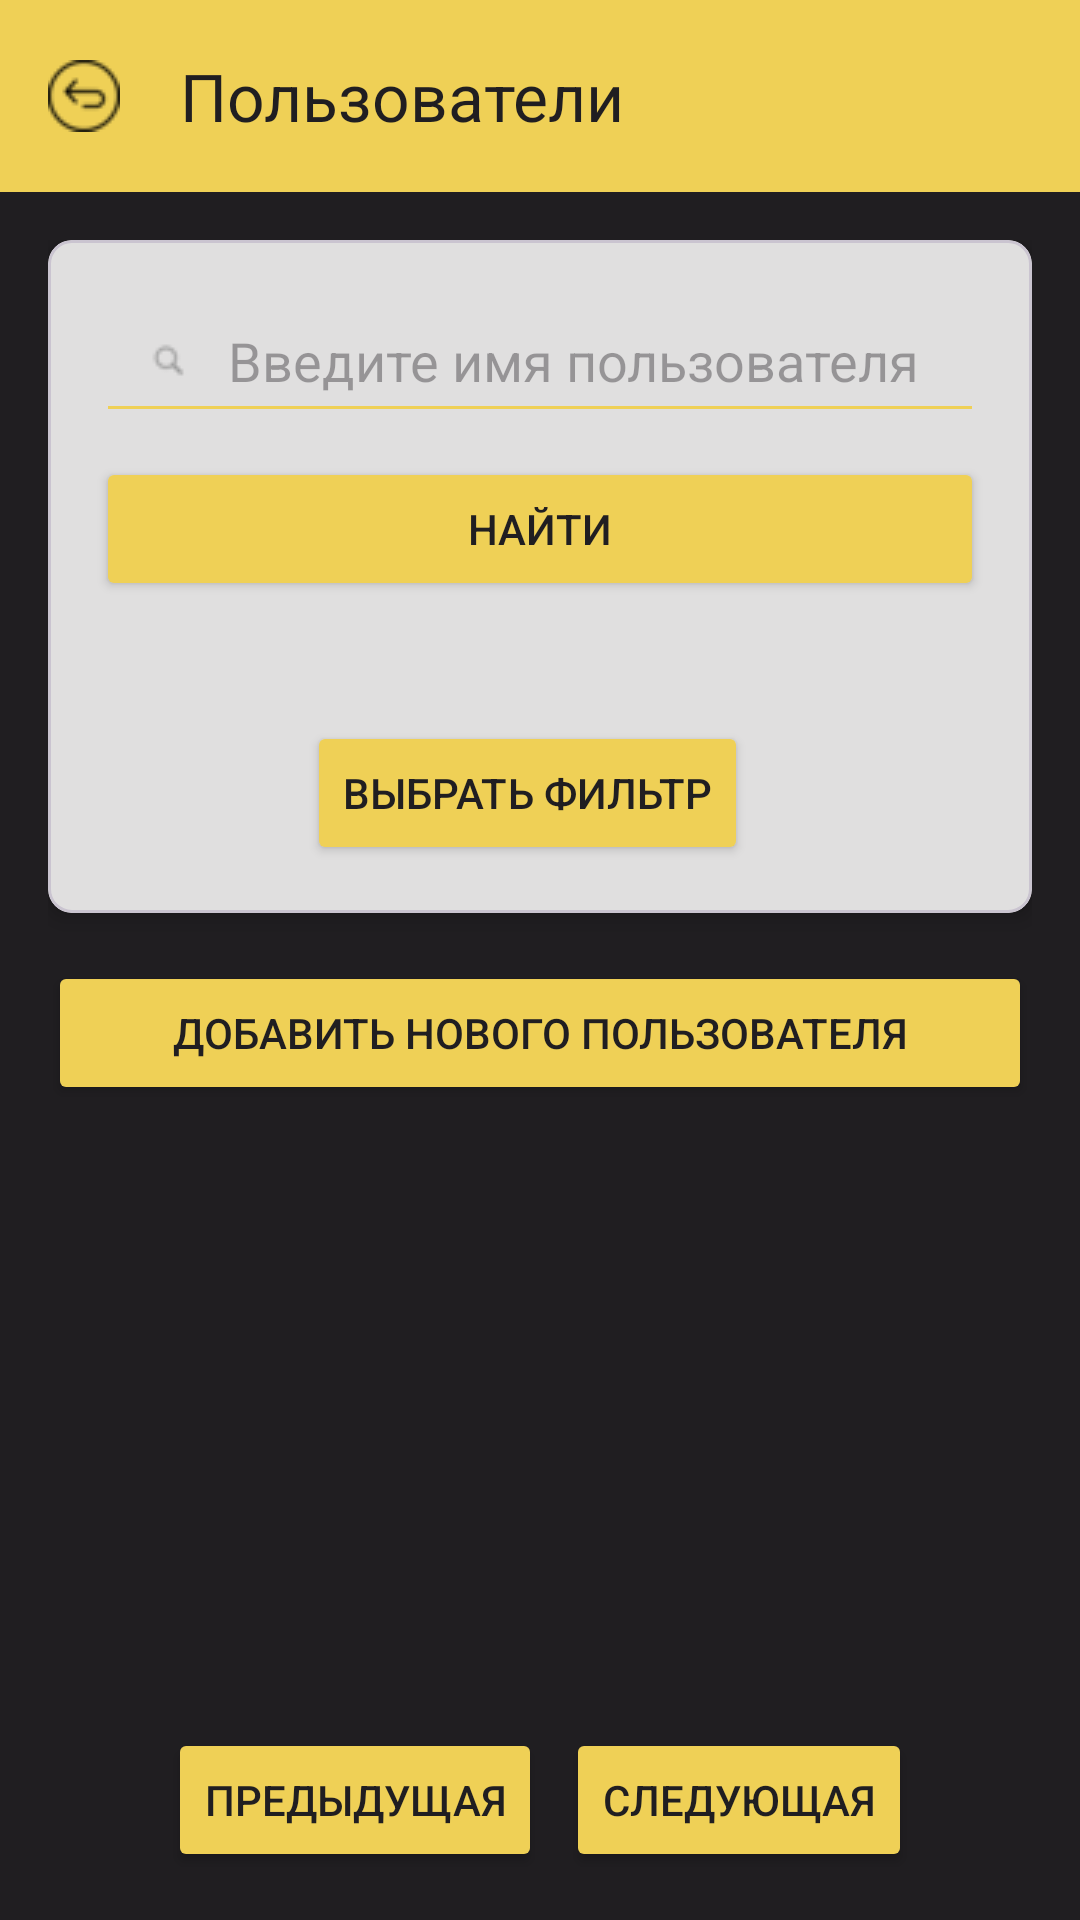

Write the Android layout XML for this screen, with the resource values it uses.
<!-- AndroidManifest.xml: application theme Theme.Faculty_App -->
<!-- res/layout/activity_user_list.xml -->
<?xml version="1.0" encoding="utf-8"?>
<androidx.coordinatorlayout.widget.CoordinatorLayout
    xmlns:android="http://schemas.android.com/apk/res/android"
    xmlns:app="http://schemas.android.com/apk/res-auto"
    android:layout_width="match_parent"
    android:layout_height="match_parent"
    android:background="#201E21">

    
    <com.google.android.material.appbar.AppBarLayout
        android:layout_width="match_parent"
        android:layout_height="wrap_content"
        android:theme="@style/ThemeOverlay.MaterialComponents.Dark.ActionBar">

        <com.google.android.material.appbar.MaterialToolbar
            android:id="@+id/toolbar"
            android:layout_width="match_parent"
            android:layout_height="?attr/actionBarSize"
            android:background="#EFD056"
            android:theme="@style/ThemeOverlay.MaterialComponents.ActionBar"
            app:navigationIcon="@drawable/ic_arrow_back"
            app:title="Пользователи"
            app:titleTextColor="#201E21" />
    </com.google.android.material.appbar.AppBarLayout>

    <LinearLayout
        android:layout_width="match_parent"
        android:layout_height="match_parent"
        android:orientation="vertical"
        android:padding="16dp"
        app:layout_behavior="@string/appbar_scrolling_view_behavior">

        
        <com.google.android.material.card.MaterialCardView
            android:layout_width="match_parent"
            android:layout_height="wrap_content"
            android:layout_marginBottom="16dp"
            app:cardCornerRadius="8dp"
            app:cardElevation="4dp"
            app:cardBackgroundColor="#E0DFDF">

            <LinearLayout
                android:layout_width="match_parent"
                android:layout_height="wrap_content"
                android:orientation="vertical"
                android:padding="16dp">

                
                <EditText
                    android:id="@+id/editTextSearch"
                    android:layout_width="match_parent"
                    android:layout_height="wrap_content"
                    android:hint="Введите имя пользователя"
                    android:padding="12dp"
                    android:backgroundTint="#EFD056"
                    android:drawableLeft="@drawable/ic_search"
                    android:drawablePadding="8dp" />

                
                <Button
                    android:id="@+id/buttonSearch"
                    android:layout_width="match_parent"
                    android:layout_height="wrap_content"
                    android:layout_marginTop="8dp"
                    android:backgroundTint="#EFD056"
                    android:text="Найти"
                    android:textColor="#201E21" />

                
                <Spinner
                    android:id="@+id/spinnerFilter"
                    android:layout_width="match_parent"
                    android:layout_height="wrap_content"
                    android:layout_marginTop="8dp"
                    android:padding="12dp"
                    android:backgroundTint="#E0DFDF"
                    android:spinnerMode="dropdown" />

                
                <LinearLayout
                    android:layout_width="match_parent"
                    android:layout_height="wrap_content"
                    android:layout_marginTop="8dp"
                    android:orientation="horizontal"
                    android:gravity="center">

                    <Button
                        android:id="@+id/buttonFilter"
                        android:layout_width="wrap_content"
                        android:layout_height="wrap_content"
                        android:layout_marginEnd="8dp"
                        android:backgroundTint="#EFD056"
                        android:text="Выбрать фильтр"
                        android:textColor="#201E21" />

                </LinearLayout>
            </LinearLayout>
        </com.google.android.material.card.MaterialCardView>

        
        <Button
            android:id="@+id/button_add_user"
            android:layout_width="match_parent"
            android:layout_height="wrap_content"
            android:layout_marginBottom="16dp"
            android:backgroundTint="#EFD056"
            android:text="Добавить нового пользователя"
            android:textColor="#201E21"
            android:padding="12dp" />

        
        <androidx.recyclerview.widget.RecyclerView
            android:id="@+id/recyclerView"
            android:layout_width="match_parent"
            android:layout_height="0dp"
            android:layout_weight="1"
            android:layout_marginBottom="16dp"
            android:padding="8dp" />

        
        <LinearLayout
            android:layout_width="match_parent"
            android:layout_height="wrap_content"
            android:gravity="center"
            android:orientation="horizontal">

            <Button
                android:id="@+id/buttonPreviousPage"
                android:layout_width="wrap_content"
                android:layout_height="wrap_content"
                android:layout_marginEnd="8dp"
                android:backgroundTint="#EFD056"
                android:text="Предыдущая"
                android:textColor="#201E21" />

            <Button
                android:id="@+id/buttonNextPage"
                android:layout_width="wrap_content"
                android:layout_height="wrap_content"
                android:backgroundTint="#EFD056"
                android:text="Следующая"
                android:textColor="#201E21" />
        </LinearLayout>
    </LinearLayout>
</androidx.coordinatorlayout.widget.CoordinatorLayout>
<!-- resources referenced by this layout -->
<resources>
  <!-- drawable ic_arrow_back: png bitmap (drawable, 1077 bytes) -->
  <!-- drawable ic_search: png bitmap (drawable, 601 bytes) -->
  <style name="Theme.Faculty_App" parent="Base.Theme.Faculty_App" />
  <style name="Base.Theme.Faculty_App" parent="Theme.Material3.DayNight.NoActionBar">
          
          
      </style>
</resources>
